2-way image classification set "cropped" from GitHub (colbytse/MRI-image-classification); label vocabulary: neg, pos.

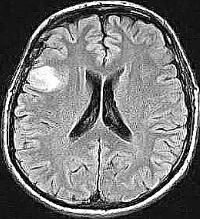
Label: pos

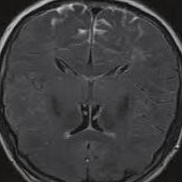
Label: neg

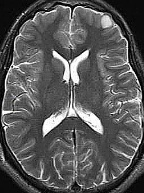
Label: neg

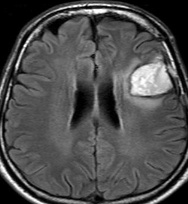
Label: pos

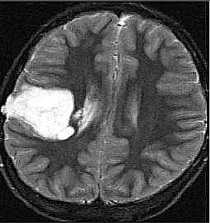
Label: pos

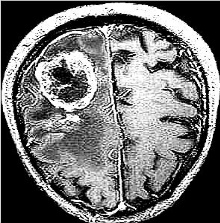
Label: pos
